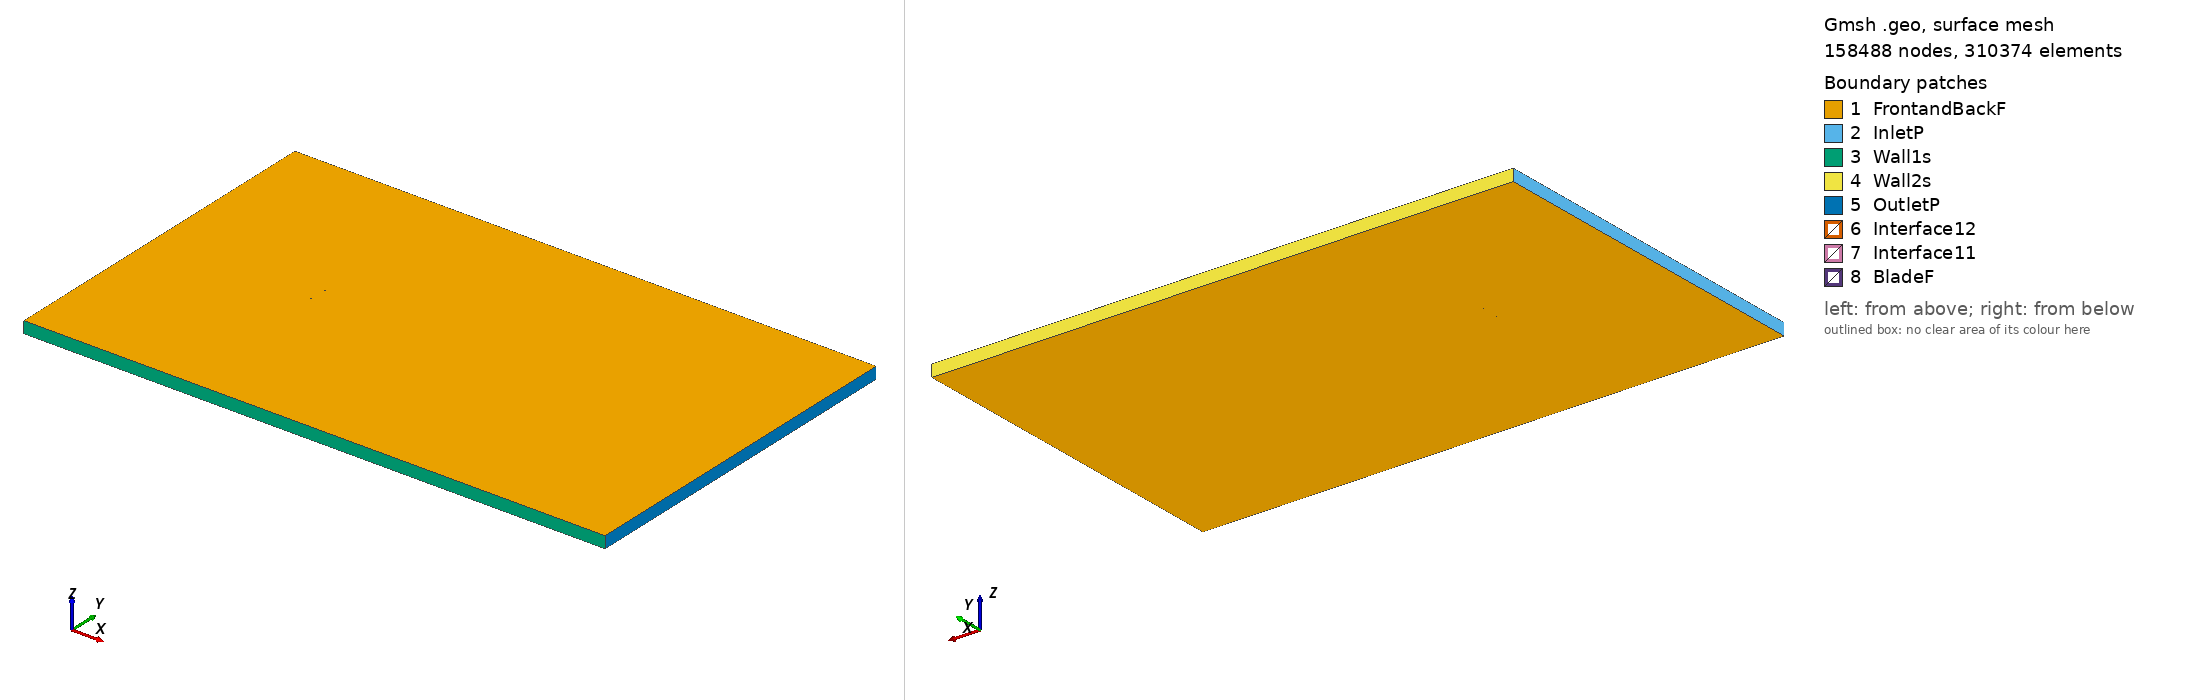

Gmsh geometry script, surface-meshed: 158488 nodes, 310374 surface elements. Boundary patches (legend numbers): 1 FrontandBackF, 2 InletP, 3 Wall1s, 4 Wall2s, 5 OutletP, 6 Interface12, 7 Interface11, 8 BladeF. Left view from above one corner, right view from below the opposite corner. Legend entries are the model's physical surfaces. The drawing asked Gmsh for element sizes between 1% and 20% of the model's largest extent; the script's own settings can give other sizes.

=== e553_tsr_4.0588_aoa_-1.3862.geo (drawn) ===
SetFactory("OpenCASCADE");

Point(1) = {0.074932, 0.736367, 0, 1.0};
Point(2) = {0.073658, 0.736645, 0, 1.0};
Point(3) = {0.069564, 0.737541, 0, 1.0};
Point(4) = {0.064706, 0.738579, 0, 1.0};
Point(5) = {0.059176, 0.739741, 0, 1.0};
Point(6) = {0.053066, 0.741004, 0, 1.0};
Point(7) = {0.046477, 0.742333, 0, 1.0};
Point(8) = {0.039504, 0.743687, 0, 1.0};
Point(9) = {0.032239, 0.745018, 0, 1.0};
Point(10) = {0.024770, 0.746279, 0, 1.0};
Point(11) = {0.017180, 0.747420, 0, 1.0};
Point(12) = {0.009546, 0.748400, 0, 1.0};
Point(13) = {0.001939, 0.749178, 0, 1.0};
Point(14) = {-0.005573, 0.749721, 0, 1.0};
Point(15) = {-0.012929, 0.750000, 0, 1.0};
Point(16) = {-0.020069, 0.749993, 0, 1.0};
Point(17) = {-0.026950, 0.749678, 0, 1.0};
Point(18) = {-0.033541, 0.749058, 0, 1.0};
Point(19) = {-0.039802, 0.748146, 0, 1.0};
Point(20) = {-0.045698, 0.746985, 0, 1.0};
Point(21) = {-0.051181, 0.745603, 0, 1.0};
Point(22) = {-0.056198, 0.744042, 0, 1.0};
Point(23) = {-0.060699, 0.742334, 0, 1.0};
Point(24) = {-0.064643, 0.740519, 0, 1.0};
Point(25) = {-0.067995, 0.738632, 0, 1.0};
Point(26) = {-0.070721, 0.736719, 0, 1.0};
Point(27) = {-0.072801, 0.734832, 0, 1.0};
Point(28) = {-0.074208, 0.733036, 0, 1.0};
Point(29) = {-0.074778, 0.731875, 0, 1.0};
Point(30) = {-0.074910, 0.731413, 0, 1.0};
Point(31) = {-0.074960, 0.731122, 0, 1.0};
Point(32) = {-0.074978, 0.730845, 0, 1.0};
Point(33) = {-0.074975, 0.730714, 0, 1.0};
Point(34) = {-0.074961, 0.730587, 0, 1.0};
Point(35) = {-0.074935, 0.730469, 0, 1.0};
Point(36) = {-0.074893, 0.730354, 0, 1.0};
Point(37) = {-0.074835, 0.730237, 0, 1.0};
Point(38) = {-0.074766, 0.730119, 0, 1.0};
Point(39) = {-0.074595, 0.729879, 0, 1.0};
Point(40) = {-0.074384, 0.729637, 0, 1.0};
Point(41) = {-0.073999, 0.729266, 0, 1.0};
Point(42) = {-0.073541, 0.728894, 0, 1.0};
Point(43) = {-0.071474, 0.727647, 0, 1.0};
Point(44) = {-0.068634, 0.726431, 0, 1.0};
Point(45) = {-0.065074, 0.725282, 0, 1.0};
Point(46) = {-0.060840, 0.724228, 0, 1.0};
Point(47) = {-0.055991, 0.723287, 0, 1.0};
Point(48) = {-0.050595, 0.722484, 0, 1.0};
Point(49) = {-0.044727, 0.721843, 0, 1.0};
Point(50) = {-0.038464, 0.721405, 0, 1.0};
Point(51) = {-0.031891, 0.721224, 0, 1.0};
Point(52) = {-0.025043, 0.721384, 0, 1.0};
Point(53) = {-0.017913, 0.721924, 0, 1.0};
Point(54) = {-0.010486, 0.722849, 0, 1.0};
Point(55) = {-0.002733, 0.724108, 0, 1.0};
Point(56) = {0.005328, 0.725579, 0, 1.0};
Point(57) = {0.013603, 0.727145, 0, 1.0};
Point(58) = {0.021981, 0.728717, 0, 1.0};
Point(59) = {0.030337, 0.730210, 0, 1.0};
Point(60) = {0.038530, 0.731559, 0, 1.0};
Point(61) = {0.046413, 0.732707, 0, 1.0};
Point(62) = {0.053832, 0.733618, 0, 1.0};
Point(63) = {0.060634, 0.734274, 0, 1.0};
Point(64) = {0.066674, 0.734680, 0, 1.0};
Point(65) = {0.071813, 0.734862, 0, 1.0};
Point(66) = {0.074968, 0.734881, 0, 1.0};
Point(67) = {-0.074932, -0.736367, 0, 1.0};
Point(68) = {-0.073658, -0.736645, 0, 1.0};
Point(69) = {-0.069564, -0.737541, 0, 1.0};
Point(70) = {-0.064706, -0.738579, 0, 1.0};
Point(71) = {-0.059176, -0.739741, 0, 1.0};
Point(72) = {-0.053066, -0.741004, 0, 1.0};
Point(73) = {-0.046477, -0.742333, 0, 1.0};
Point(74) = {-0.039504, -0.743687, 0, 1.0};
Point(75) = {-0.032239, -0.745018, 0, 1.0};
Point(76) = {-0.024770, -0.746279, 0, 1.0};
Point(77) = {-0.017180, -0.747420, 0, 1.0};
Point(78) = {-0.009546, -0.748400, 0, 1.0};
Point(79) = {-0.001939, -0.749178, 0, 1.0};
Point(80) = {0.005573, -0.749721, 0, 1.0};
Point(81) = {0.012929, -0.750000, 0, 1.0};
Point(82) = {0.020069, -0.749993, 0, 1.0};
Point(83) = {0.026950, -0.749678, 0, 1.0};
Point(84) = {0.033541, -0.749058, 0, 1.0};
Point(85) = {0.039802, -0.748146, 0, 1.0};
Point(86) = {0.045698, -0.746985, 0, 1.0};
Point(87) = {0.051181, -0.745603, 0, 1.0};
Point(88) = {0.056198, -0.744042, 0, 1.0};
Point(89) = {0.060699, -0.742334, 0, 1.0};
Point(90) = {0.064643, -0.740519, 0, 1.0};
Point(91) = {0.067995, -0.738632, 0, 1.0};
Point(92) = {0.070721, -0.736719, 0, 1.0};
Point(93) = {0.072801, -0.734832, 0, 1.0};
Point(94) = {0.074208, -0.733036, 0, 1.0};
Point(95) = {0.074778, -0.731875, 0, 1.0};
Point(96) = {0.074910, -0.731413, 0, 1.0};
Point(97) = {0.074960, -0.731122, 0, 1.0};
Point(98) = {0.074978, -0.730845, 0, 1.0};
Point(99) = {0.074975, -0.730714, 0, 1.0};
Point(100) = {0.074961, -0.730587, 0, 1.0};
Point(101) = {0.074935, -0.730469, 0, 1.0};
Point(102) = {0.074893, -0.730354, 0, 1.0};
Point(103) = {0.074835, -0.730237, 0, 1.0};
Point(104) = {0.074766, -0.730119, 0, 1.0};
Point(105) = {0.074595, -0.729879, 0, 1.0};
Point(106) = {0.074384, -0.729637, 0, 1.0};
Point(107) = {0.073999, -0.729266, 0, 1.0};
Point(108) = {0.073541, -0.728894, 0, 1.0};
Point(109) = {0.071474, -0.727647, 0, 1.0};
Point(110) = {0.068634, -0.726431, 0, 1.0};
Point(111) = {0.065074, -0.725282, 0, 1.0};
Point(112) = {0.060840, -0.724228, 0, 1.0};
Point(113) = {0.055991, -0.723287, 0, 1.0};
Point(114) = {0.050595, -0.722484, 0, 1.0};
Point(115) = {0.044727, -0.721843, 0, 1.0};
Point(116) = {0.038464, -0.721405, 0, 1.0};
Point(117) = {0.031891, -0.721224, 0, 1.0};
Point(118) = {0.025043, -0.721384, 0, 1.0};
Point(119) = {0.017913, -0.721924, 0, 1.0};
Point(120) = {0.010486, -0.722849, 0, 1.0};
Point(121) = {0.002733, -0.724108, 0, 1.0};
Point(122) = {-0.005328, -0.725579, 0, 1.0};
Point(123) = {-0.013603, -0.727145, 0, 1.0};
Point(124) = {-0.021981, -0.728717, 0, 1.0};
Point(125) = {-0.030337, -0.730210, 0, 1.0};
Point(126) = {-0.038530, -0.731559, 0, 1.0};
Point(127) = {-0.046413, -0.732707, 0, 1.0};
Point(128) = {-0.053832, -0.733618, 0, 1.0};
Point(129) = {-0.060634, -0.734274, 0, 1.0};
Point(130) = {-0.066674, -0.734680, 0, 1.0};
Point(131) = {-0.071813, -0.734862, 0, 1.0};
Point(132) = {-0.074968, -0.734881, 0, 1.0};

// Lines: first blade (splines 1-4)
Spline(1) = {1:18};
Spline(2) = {18:50};
Spline(3) = {50:66};
Spline(4) = {66,1};

// Lines: second blade (splines 5-8)
Spline(5) = {67:84};
Spline(6) = {84:116};
Spline(7) = {116:132};
Spline(8) = {132,67};

// Outer domain (points 20001-4 and lines)
Point(133) = {-13.50000000, -15.00000000, 0, 1.0};
Point(134) = {-13.50000000, 15.00000000, 0, 1.0};
Point(135) = {36.00000000, 15.00000000, 0, 1.0};
Point(136) = {36.00000000, -15.00000000, 0, 1.0};
Line(11) = {133, 134};
Line(12) = {134, 135};
Line(13) = {135, 136};
Line(14) = {133, 136};

// Interface (between moving and stationary domain) (circles)
Circle(9) = {0, 0, 0, 0.80000000, 0, 2*Pi};
Circle(10) = {0, 0, 0, 0.80000000, 0, 2*Pi};

// Loops collect Lines/Splines/etc (blade1, blade2, domain, first circle)
Line Loop(1) = {1:4};
Line Loop(2) = {5:8};
Line Loop(3) = {11,12,13,-14};
Line Loop(4) = {9};

// BooleanDifference cuts out the circle/interface from the domain
Plane Surface(1) = {3};
Plane Surface(2) = {4};
BooleanDifference{ Surface{1}; Delete;}{ Surface{2}; Delete;}

// This one cuts out the blades from the inner circle/interface
Line Loop(6) = {10};
Plane Surface(5) = {6};
Plane Surface(6) = {1};
Plane Surface(7) = {2};
BooleanDifference{ Surface{5}; Delete;}{ Surface{6,7}; Delete;}

// extrude to 3rd dimension
Extrude {0, 0, 1} {Surface{1}; Surface{5}; Layers{1}; Recombine;}

// Physical Surfaces are the named boundaries (patches)
Physical Surface("Interface11") = {12};
Physical Surface("Interface12") = {10};

// sides of domain
Physical Surface("InletP") = {6};
Physical Surface("OutletP") = {9};

// top and bottom of domain
Physical Surface("Wall1s") = {7};
Physical Surface("Wall2s") = {8};

// Check FrontandBackF by ensuring there is nothing in the 3rd dimension
Physical Surface("FrontandBackF") = {1,11,5,21};
Physical Surface("BladeF") = {13:20};
Physical Volume("Turbine") = {2};
Physical Volume("Farfield") = {1};

// settings for airfoil boundary layer
Field[1] = BoundaryLayer;
Field[1].EdgesList = {1:8};
Field[1].hwall_n = 1e-3;
Field[1].thickness = 1.5e-2;
Field[1].ratio = 1.05;
Field[1].Quads = 1;
BoundaryLayer Field = 1;

// control points for mesh (blade and interface)
// floor((arc length / 1.5mm)/ 6) -> Transfinite Line
Transfinite Line {1,2,3,5,6,7} = 34 Using Progression 1;
Transfinite Line {4,8} = 2 Using Progression 1;
Transfinite Line {9, 15} = 800 Using Progression 1;

// For more information on gmsh syntax, visit http://gmsh.info/doc/texinfo/gmsh.html
